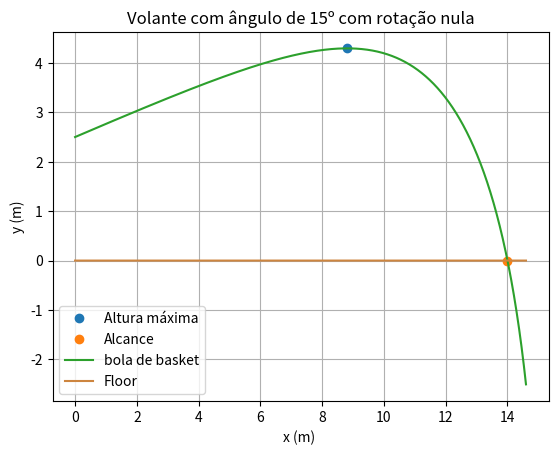

Write Python code to recreate this figure.
#!/usr/bin/env python3
# -*- coding: utf-8 -*-
"""
Created on Thu Mar 31 18:26:38 2022

[redacted]
"""

import numpy as np
import matplotlib.pyplot as plt


#aceleração gravítica
g =9.8
alpha = np.radians(15) #degrees

#Tmpo inicial e final
ti =0
tf=2
dt = 0.00001 #Se der uma linha reta o grafico bugado, pode ser o nº de 0's no dt. DIminuir o nº resolve.
n = int((tf-ti) / dt)

#velocidade inicial
v0 =230/3.6
VT = 6.80 # em m/s
#Arrays precisam ser todos definidos
t = np.linspace(ti, tf, n)

vx = np.empty(n)
ax = np.empty(n)
x = np.empty(n)

vy= np.empty(n)
ay = np.empty(n)
y = np.empty(n)


vx[0] = v0*np.cos(alpha)
vy[0] = v0*np.sin(alpha)
v= np.empty(n)

x[0] = 0
y[0] = 2.5
D =g/(VT**2)
floor = np.zeros(t.size)
#Preencher o vetor v
for i in range(n-1):
    v[i] = np.sqrt((vx[i]**2) + (vy[i]**2))
    ay[i+1] =- D* abs(v[i])* vy[i] -g # tem i+1 apenas para minimizar o erro. Não se deve pôr. também porque a[0] está definido
    ax[i+1] =-D * vx[i] * abs(v[i])
    
    vx[i+1] = vx[i] +ax[i]*dt
    vy[i+1] = vy[i] + ay[i]*dt
    
    x[i+1] = x[i] + vx[i]*dt
    y[i+1] = y[i] + vy[i]*dt
'''  
for para dar os valores todos 
for i in range(n):
    if (vy[i] > (0 - dt) and vy[i + 1] < (0 + dt)):
        print("Vy = 0:")
        print("t >              | xx >              | yy >          |     vy >")
        print(t[i], x[i], y[i], vy[i])
        print("")
        plt.plot(x[i+1],y[i+1], "o", label= "Altura máxima")
        break

for i in range(n):
    if (y[i] > (0 - dt) and y[i + 1] < (0 + dt)):
        print("Xy = 0:")
        print("t >              | xx >              | yy >          |     vy >")
        print(t[i], x[i], y[i], vy[i])
        print("")
        plt.plot(x[i+1],y[i+1], "o", label= "Alcance")
        break
'''   
for i in range(n-1):
    if (y[i+1]<y[i]):
        print("A altura max é {:0.2f} m".format(y[i]))
        plt.plot(x[i+1],y[i+1], "o", label="Altura máxima")
        break
    
for i in range(n-1):
    if (y[i+1]*y[i]<0):
        print("Alcance {:0.2f} m".format(x[i]))
        print("Chegou ao chão no instante {:0.2f} s.".format(t[i]))
        plt.plot(x[i+1],y[i+1], "o", label="Alcance")
        break    
    
plt.plot(x,y, label= "bola de basket")
plt.plot(x, floor, color="peru",label="Floor") # com color, pode-se meter as cores todas do CSS
plt.xlabel("x (m) ")
plt.ylabel("y (m)")
plt.title("Volante com ângulo de 15º com rotação nula")
plt.grid()
plt.legend()

